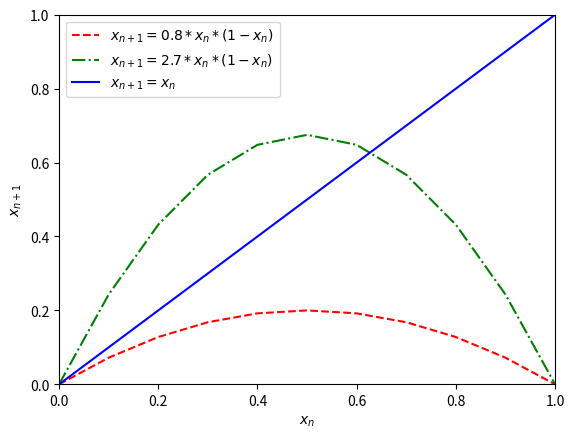

Reproduce this figure in Python.
import matplotlib.pyplot as plt
import numpy as np
x=np.arange(0.,1.1,0.1)
plt.axis([0.,1.,0.,1.])
plt.plot(x,0.8*x*(1.-x),'r--',label='$x_{n+1}=0.8*x_n*(1-x_n)$')
plt.plot(x, 2.7*x*(1.-x),'g-.',label='$x_{n+1}=2.7*x_n*(1-x_n)$')
plt.plot(x, x,'b',label='$x_{n+1}=x_n$')
plt.ylabel('$x_{n+1}$')
plt.xlabel('$x_n$')
plt.legend(loc="upper left")
plt.show()